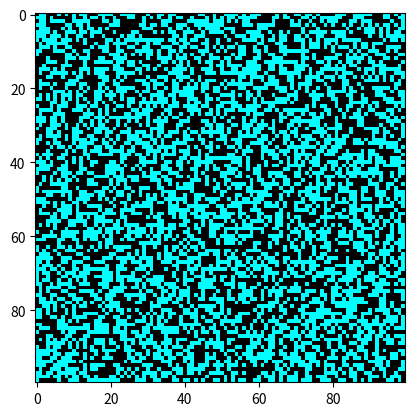

This figure's Python source:
import numpy as np
import matplotlib.pyplot as plt 
import matplotlib.animation as animation
from matplotlib import colors

N = 100
alive = 1
dead = 0
life = [alive, dead]
colormap = colors.ListedColormap(["black","cyan"])
chancesOfLife = 0.11
p = [chancesOfLife, 1-chancesOfLife]

grid = np.random.choice(life, N*N, p).reshape(N, N)

def update(data):
    global grid 
    newGrid = grid.copy()
    
    for i in range(N):
        for j in range(N):
          lifeVolume = (grid[i, (j-1)%N] + grid[i, (j+1)%N] + 
                   grid[(i-1)%N, j] + grid[(i+1)%N, j] + 
                   grid[(i-1)%N, (j-1)%N] + grid[(i-1)%N, (j+1)%N] + 
                   grid[(i+1)%N, (j-1)%N] + grid[(i+1)%N, (j+1)%N])
          total = lifeVolume/alive
          
          if grid[i, j]  == alive:
              if (total < 2) or (total > 3):
                  newGrid[i, j] = dead
          else:
              if total == 3:
                  newGrid[i, j] = alive
    
    mat.set_data(newGrid)
    grid = newGrid
    print("Simulating Generation ",data)
    return [mat]

fig, ax = plt.subplots()
mat = plt.imshow(grid, cmap=colormap)
ani = animation.FuncAnimation(fig, update, interval=50, save_count=50)
#ani.save('randomLife.gif', writer='imagemagick', fps=60)
plt.show()
